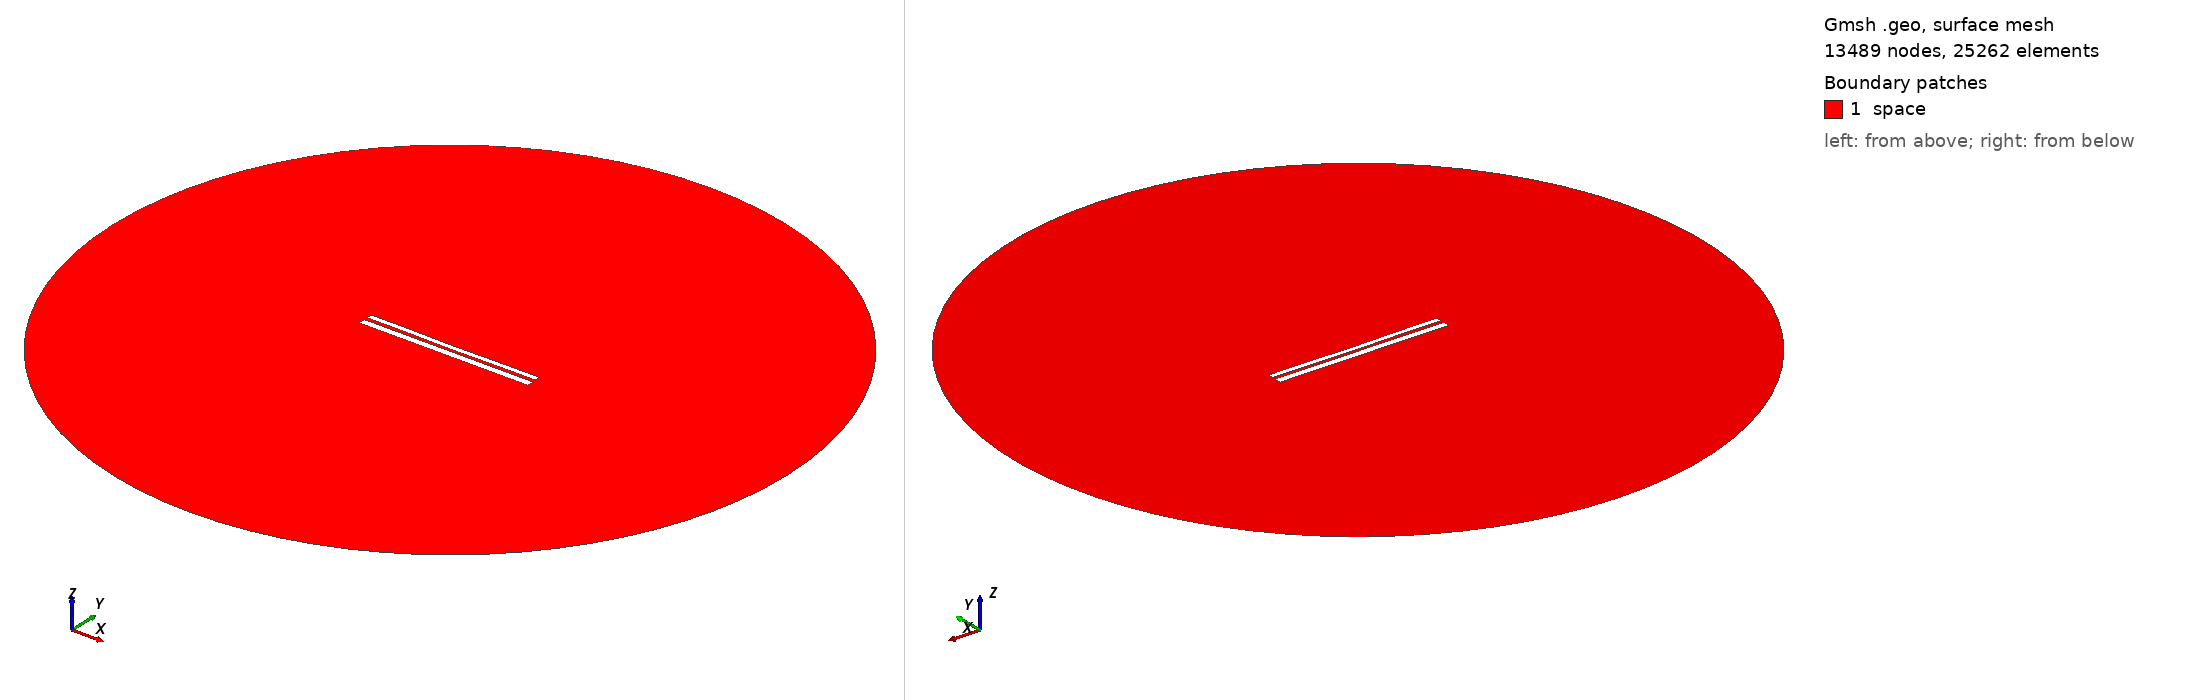

Gmsh geometry script, surface-meshed: 13489 nodes, 25262 surface elements. Boundary patches (legend numbers): 1 space. Left view from above one corner, right view from below the opposite corner. Legend entries are the model's physical surfaces. The drawing asked Gmsh for element sizes between 1% and 20% of the model's largest extent; the script's own settings can give other sizes.

=== 10014.geo (drawn) ===
//---------------------------------------
// Geometry kernel
//---------------------------------------

SetFactory("OpenCASCADE");



//---------------------------------------
// Parameters of the geometry
//---------------------------------------

// Overetch of the upper plate
overetch = 0.375;

// Distance between the plates
distance = 1.75;

// Discretization over the x axis (for the deformation)
nx = 50; 

// Length of the plate
L = 100 - overetch; 

// Number of modes
n = 4; 

// 1st mode coefficient
coeff(1) = -0.15;
beta(1) = 0.596864 * 3.1415926535 / L;

// 2nd mode coefficient
coeff(2) = -0.15;
beta(2) = 1.49418 * 3.1415926535 / L;

// 3rd mode coefficient
coeff(3) = 0.0;
beta(3) = 2.50025 * 3.1415926535 / L;

// 4th mode coefficient
coeff(4) = 0.07499999999999998;
beta(4) = 3.49999 * 3.1415926535 / L;



//---------------------------------------
// Upper plate (deformed rectangle)
//---------------------------------------

// Coordiantes of the upper plate
xmin = -50;
xmax = 50 - overetch;

// Height of the upper plate
yheight = 4 - 2 * overetch;

// Indexes of the points
UpperID[] = {};
LowerID[] = {};
LeftID[] = {};
RightID[] = {};

// Point index
p = 1;

// Horizontal edges
For i In {1:nx}
    x = xmin + (i-1)*(xmax - xmin)/(nx-1);

    y_bottom = distance / 2 + overetch;
    For j In {1:n}
        C = (Cosh(beta(j)*L) + Cos(beta(j)*L)) / (Sinh(beta(j)*L) + Sin(beta(j)*L));
        y_bottom  = y_bottom + coeff(j) * (Cosh(beta(j)*(x+50)) - Cos(beta(j)*(x+50)) - C * (Sinh(beta(j)*(x+50)) - Sin(beta(j)*(x+50))));
    EndFor

    y_top = y_bottom + yheight;

    Point(p) = {x, y_top, 0, 1.0};
    UpperID[i] = p;
    p = p + 1;

    Point(p) = {x, y_bottom, 0, 1.0};
    LowerID[i] = p;
    p = p + 1;
EndFor

// Create point lists
UpperPts[] = {}; LowerPts[] = {};
For i In {1:nx}
  UpperPts[] += {UpperID[i]};
  LowerPts[] += {LowerID[i]};
EndFor

// Build splines
Spline(1) = {UpperPts[]};
Spline(2) = {LowerPts[]};
Line(3) = {LowerPts[nx-1], UpperPts[nx-1]};
Line(4) = {LowerPts[0], UpperPts[0]};

// Build the plane surface
Curve Loop(1) = {2, 3, -1, -4};
Plane Surface(1) = {1};



//---------------------------------------
// Lower plate (rectangle)
//---------------------------------------

// Vertices
Point(1001) = {-50, -1, 0, 1.0};
Point(1002) = { 50, -1, 0, 1.0};
Point(1003) = { 50,  -5, 0, 1.0};
Point(1004) = {-50,  -5, 0, 1.0};

// Edges
Line(5) = {1001, 1002};
Line(6) = {1002, 1003};
Line(7) = {1003, 1004};
Line(8) = {1004, 1001};

// Plane surface
Line Loop(2) = {5, 6, 7, 8};
Plane Surface(2) = {2}; 



//---------------------------------------
// Outer (fictious) boundary
//---------------------------------------

// Points
Point(1005) = {0, 0, 0};       // Center
Point(1006) = {200, 0, 0};     // Start point
Point(1007) = {0, 200, 0};     // 90 degrees
Point(1008) = {-200, 0, 0};    // 180 degrees
Point(1009) = {0, -200, 0};    // 270 degrees

// Circle arcs (each needs start, center, end)
Circle(9) = {1006, 1005, 1007};
Circle(10) = {1007, 1005, 1008};
Circle(11) = {1008, 1005, 1009};
Circle(12) = {1009, 1005, 1006};

// Plane surface for the entire domain
Curve Loop(3) = {9, 10, 11, 12};
Surface(3) = {3};

// Subtract the plates from the whole domain to obtain the actual domain where we want to solve the equations
BooleanDifference{ Surface{3}; Delete; }{ Surface{1}; Surface{2}; Delete; }




//---------------------------------------
// Transfinite Lines/Curves
//---------------------------------------

// Set the number of points on the boundaries
r = 7;

// Plates
Transfinite Curve {1, 2} = 50*r Using Progression 1;
Transfinite Curve {3, 4} = 2*r Using Progression 1;
Transfinite Line {5, 7} = 50*r Using Progression 1;
Transfinite Line {6, 8} = 2*r Using Progression 1;

// Outer boundary
Transfinite Line {9, 10, 11, 12} = 20 Using Progression 1;



//---------------------------------------
// Physical groups
//---------------------------------------                

// Physical curves (boundaries)
Physical Line("force_segment", 10) = {2};
Physical Line("upper_plate", 11) = {1, 3, 4};
Physical Line("lower_plate", 12) = {5, 6, 7, 8};
Physical Line("boundary", 20) = {9, 10, 11, 12};

// Physical Surfaces
Physical Surface("space", 30) = {3};



//---------------------------------------
// 6. Generate the Mesh
//---------------------------------------

// 2D mesh generation
Mesh 2;
